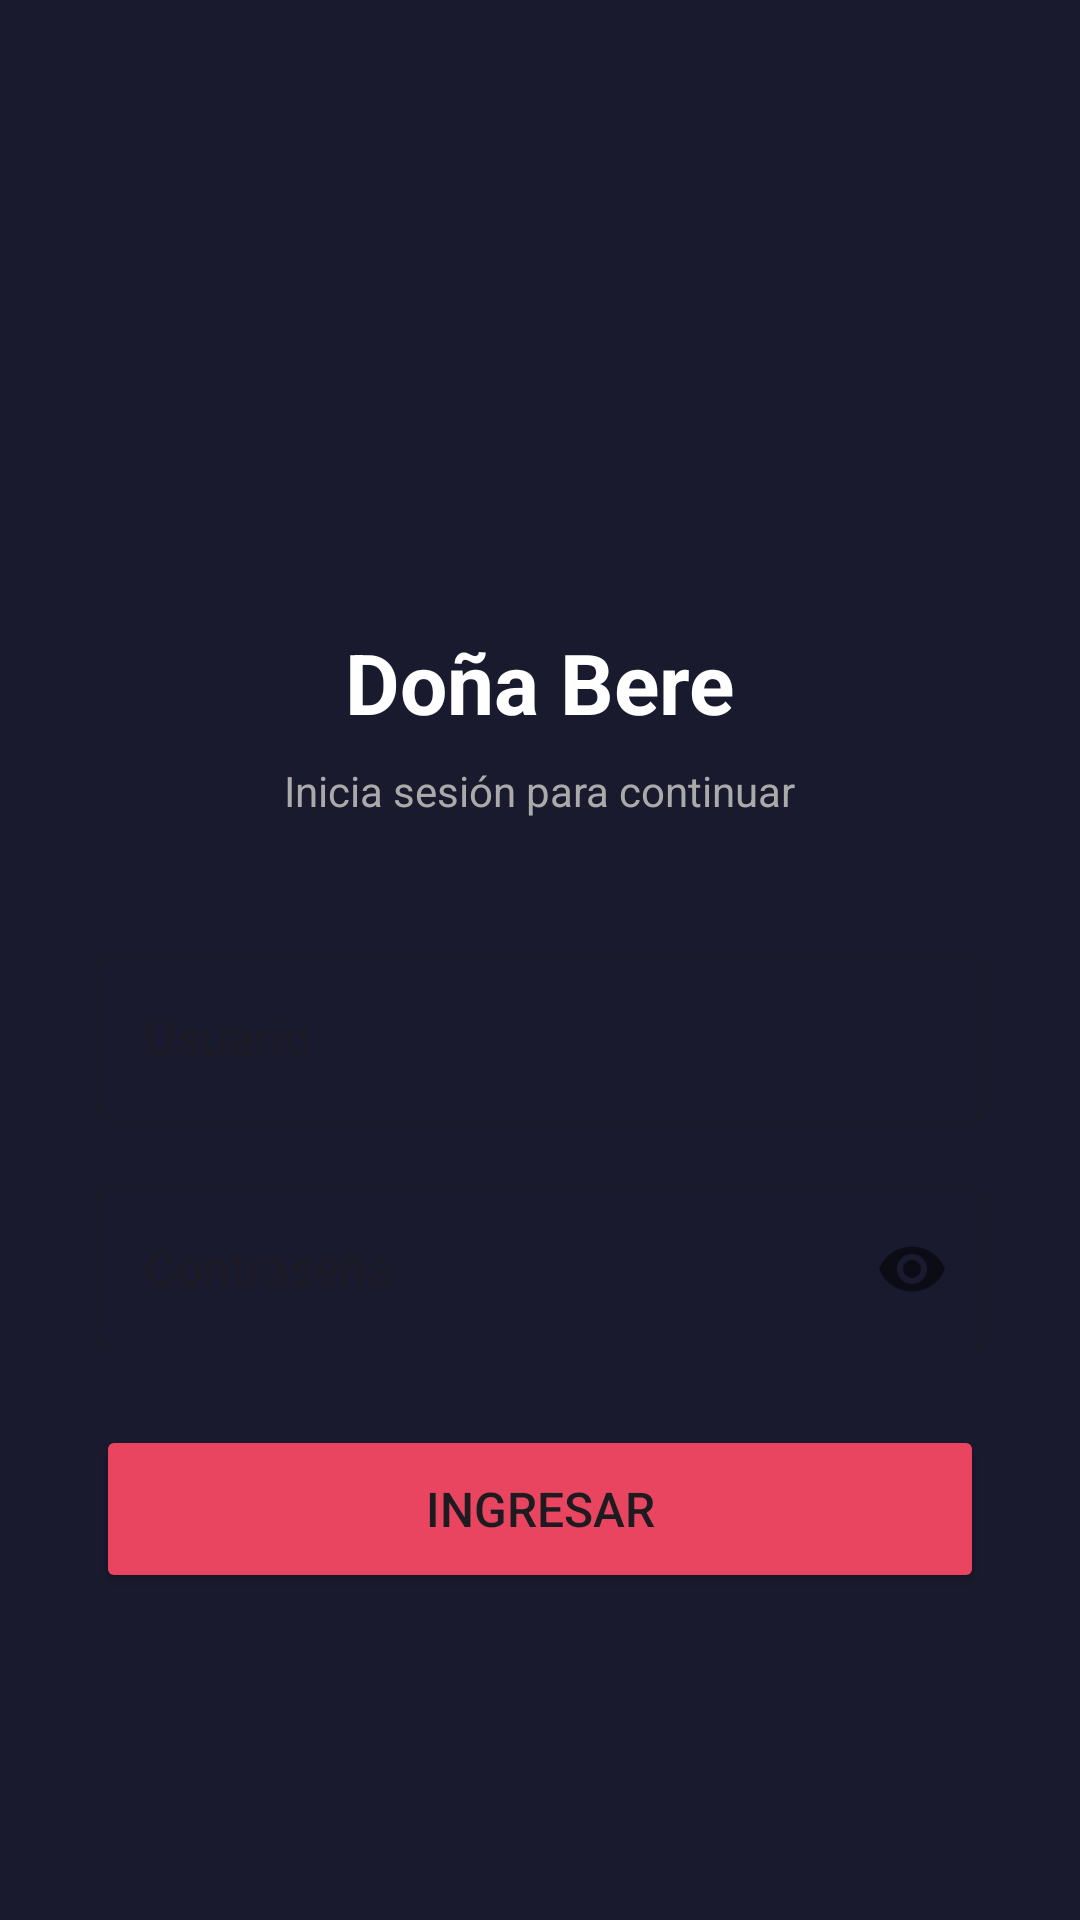

Layout XML and referenced resources for this Android screen:
<!-- AndroidManifest.xml: application theme Theme.Amm -->
<!-- res/layout/activity_login.xml -->
<?xml version="1.0" encoding="utf-8"?>
<LinearLayout xmlns:android="http://schemas.android.com/apk/res/android"
    android:layout_width="match_parent"
    android:layout_height="match_parent"
    android:orientation="vertical"
    android:gravity="center"
    android:padding="32dp"
    android:background="#1A1A2E">

    <ImageView
        android:layout_width="100dp"
        android:layout_height="100dp"
        android:src="@mipmap/ic_launcher"
        android:layout_marginBottom="16dp"/>

    <TextView
        android:layout_width="wrap_content"
        android:layout_height="wrap_content"
        android:text="Doña Bere"
        android:textSize="28sp"
        android:textColor="#FFFFFF"
        android:textStyle="bold"
        android:layout_marginBottom="8dp"/>

    <TextView
        android:layout_width="wrap_content"
        android:layout_height="wrap_content"
        android:text="Inicia sesión para continuar"
        android:textSize="14sp"
        android:textColor="#AAAAAA"
        android:layout_marginBottom="40dp"/>

    <com.google.android.material.textfield.TextInputLayout
        android:layout_width="match_parent"
        android:layout_height="wrap_content"
        android:hint="Usuario"
        style="@style/Widget.MaterialComponents.TextInputLayout.OutlinedBox"
        android:layout_marginBottom="16dp">
        <com.google.android.material.textfield.TextInputEditText
            android:id="@+id/etUsuario"
            android:layout_width="match_parent"
            android:layout_height="wrap_content"
            android:textColor="#FFFFFF"
            android:inputType="text"/>
    </com.google.android.material.textfield.TextInputLayout>

    <com.google.android.material.textfield.TextInputLayout
        android:layout_width="match_parent"
        android:layout_height="wrap_content"
        android:hint="Contraseña"
        style="@style/Widget.MaterialComponents.TextInputLayout.OutlinedBox"
        app:passwordToggleEnabled="true"
        android:layout_marginBottom="24dp"
        xmlns:app="http://schemas.android.com/apk/res-auto">
        <com.google.android.material.textfield.TextInputEditText
            android:id="@+id/etContrasena"
            android:layout_width="match_parent"
            android:layout_height="wrap_content"
            android:textColor="#FFFFFF"
            android:inputType="textPassword"/>
    </com.google.android.material.textfield.TextInputLayout>

    <Button
        android:id="@+id/btnIngresar"
        android:layout_width="match_parent"
        android:layout_height="56dp"
        android:text="Ingresar"
        android:textSize="16sp"
        android:backgroundTint="#E94560"
        android:layout_marginBottom="16dp"/>

    <TextView
        android:id="@+id/tvError"
        android:layout_width="wrap_content"
        android:layout_height="wrap_content"
        android:textColor="#E94560"
        android:textSize="13sp"
        android:visibility="gone"/>

</LinearLayout>
<!-- resources referenced by this layout -->
<resources>
  <style name="Theme.Amm" parent="Base.Theme.Amm" />
  <style name="Base.Theme.Amm" parent="Theme.Material3.DayNight.NoActionBar">
          
          
      </style>
</resources>
